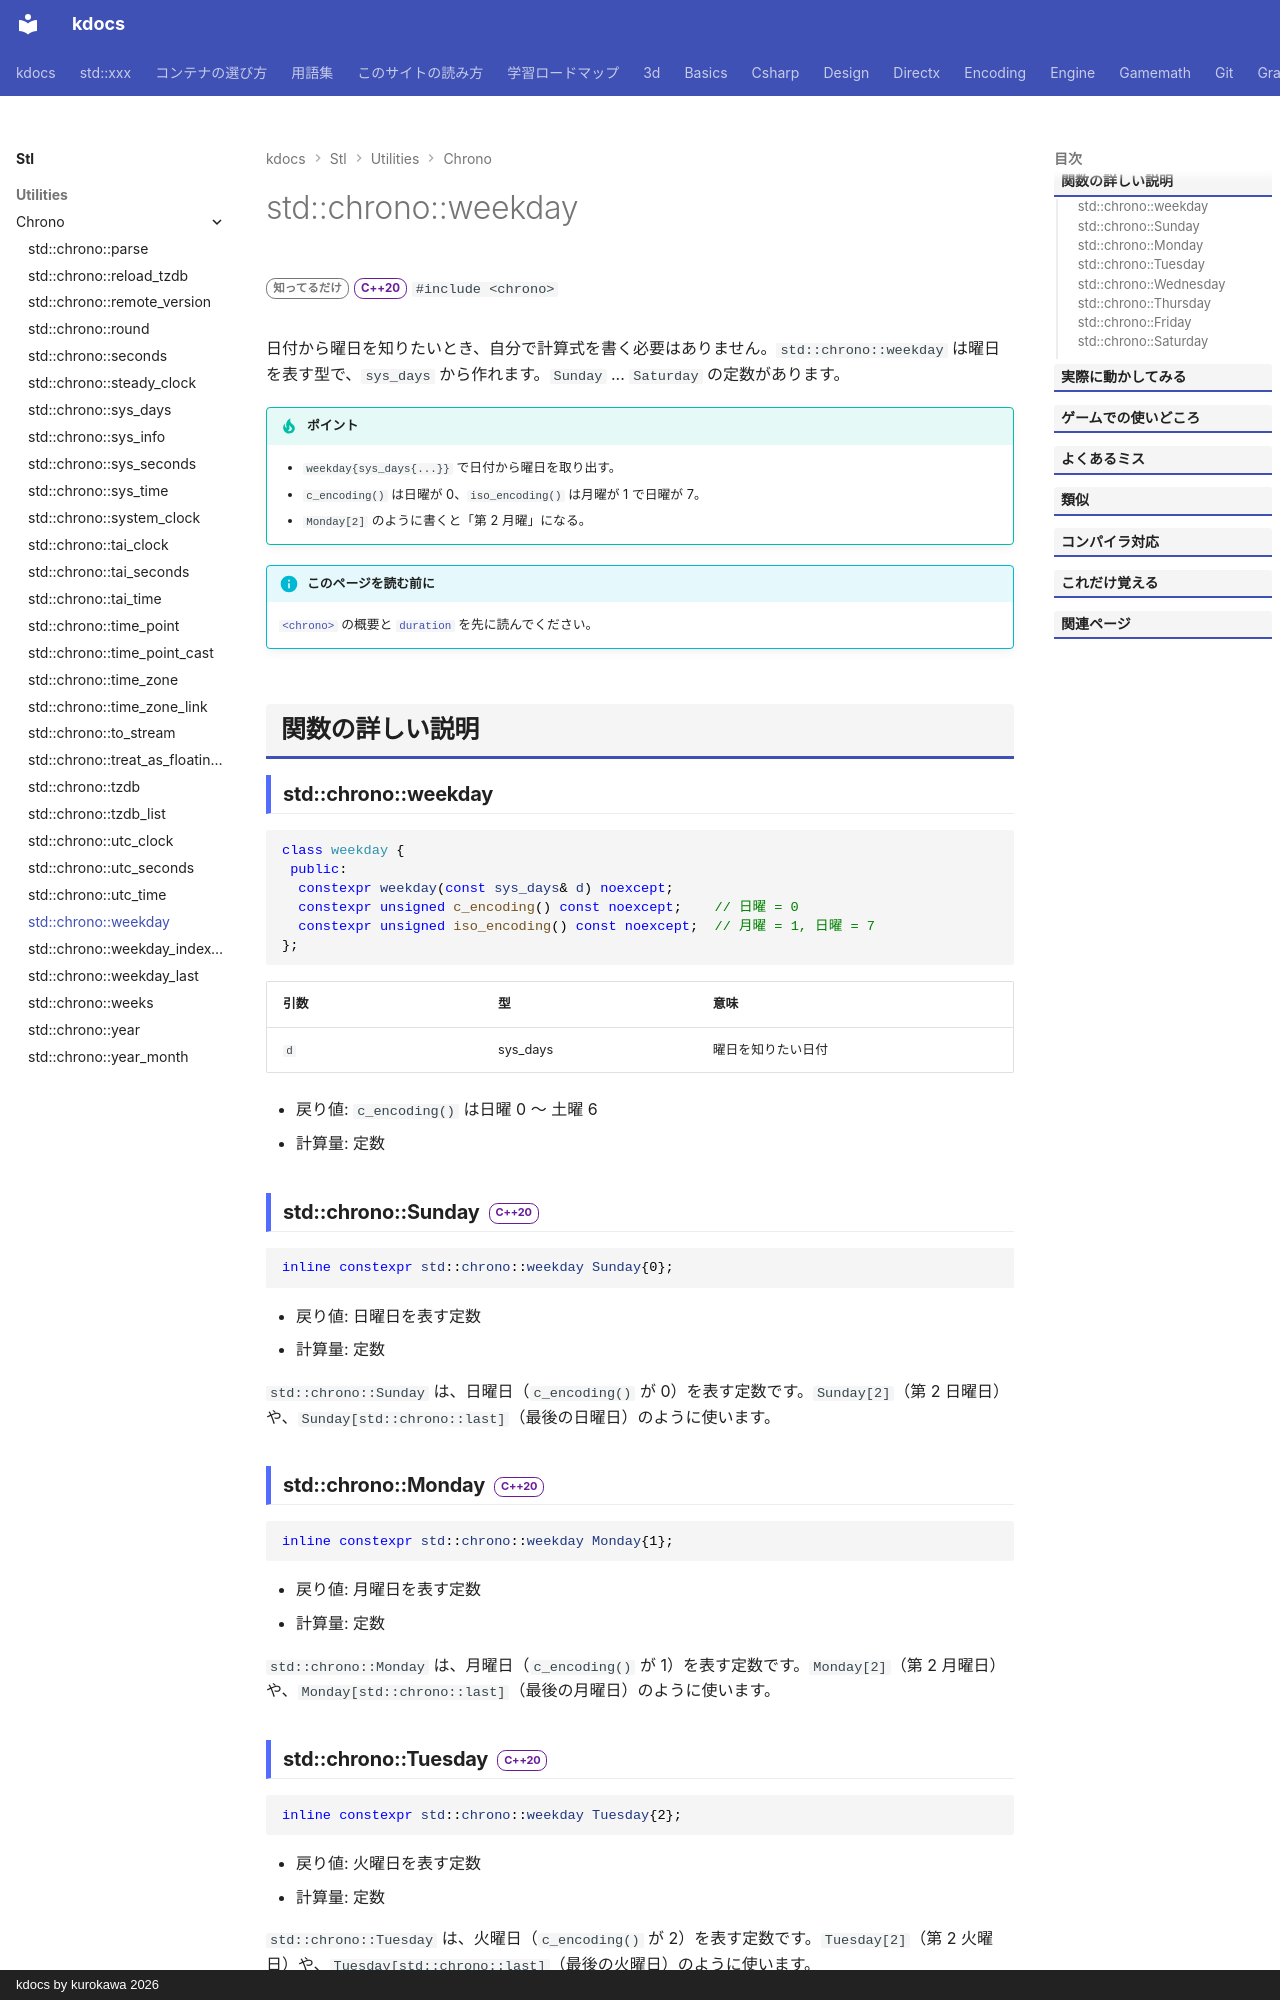

repository: qwzxdf/kdocs · page: stl/utilities/chrono/weekday/index.html · generator: mkdocs · copyright: kdocs by kurokawa 2026

---
title: std::chrono::weekday
summary: "曜日を表す型。"
order: 900
group: 時間（std::chrono）
tags:
  - ユーティリティ
---

# std::chrono::weekday

<div class="page-badges" markdown>
<span class="rank rank-rare">知ってるだけ</span>
<span class="ver ver-20">C++20</span>
`#include <chrono>`
</div>

日付から曜日を知りたいとき、自分で計算式を書く必要はありません。`std::chrono::weekday` は曜日を表す型で、`sys_days` から作れます。`Sunday` ... `Saturday` の定数があります。

!!! tip "ポイント"
    - `weekday{sys_days{...}}` で日付から曜日を取り出す。
    - `c_encoding()` は日曜が 0、`iso_encoding()` は月曜が 1 で日曜が 7。
    - `Monday[2]` のように書くと「第 2 月曜」になる。

!!! info "このページを読む前に"
    [`<chrono>`](../chrono.md) の概要と [`duration`](duration.md) を先に読んでください。

## 関数の詳しい説明

### std::chrono::weekday {#weekday}

```cpp
class weekday {
 public:
  constexpr weekday(const sys_days& d) noexcept;
  constexpr unsigned c_encoding() const noexcept;    // 日曜 = 0
  constexpr unsigned iso_encoding() const noexcept;  // 月曜 = 1, 日曜 = 7
};
```

| 引数 | 型 | 意味 |
| --- | --- | --- |
| `d` | sys_days | 曜日を知りたい日付 |

- 戻り値: `c_encoding()` は日曜 0 〜 土曜 6
- 計算量: 定数

### std::chrono::Sunday <span class="ver ver-20">C++20</span> {#Sunday data-toc-label="std::chrono::Sunday"}

```cpp
inline constexpr std::chrono::weekday Sunday{0};
```

- 戻り値: 日曜日を表す定数
- 計算量: 定数

`std::chrono::Sunday` は、日曜日（`c_encoding()` が 0）を表す定数です。`Sunday[2]`（第 2 日曜日）や、`Sunday[std::chrono::last]`（最後の日曜日）のように使います。

### std::chrono::Monday <span class="ver ver-20">C++20</span> {#Monday data-toc-label="std::chrono::Monday"}

```cpp
inline constexpr std::chrono::weekday Monday{1};
```

- 戻り値: 月曜日を表す定数
- 計算量: 定数

`std::chrono::Monday` は、月曜日（`c_encoding()` が 1）を表す定数です。`Monday[2]`（第 2 月曜日）や、`Monday[std::chrono::last]`（最後の月曜日）のように使います。
